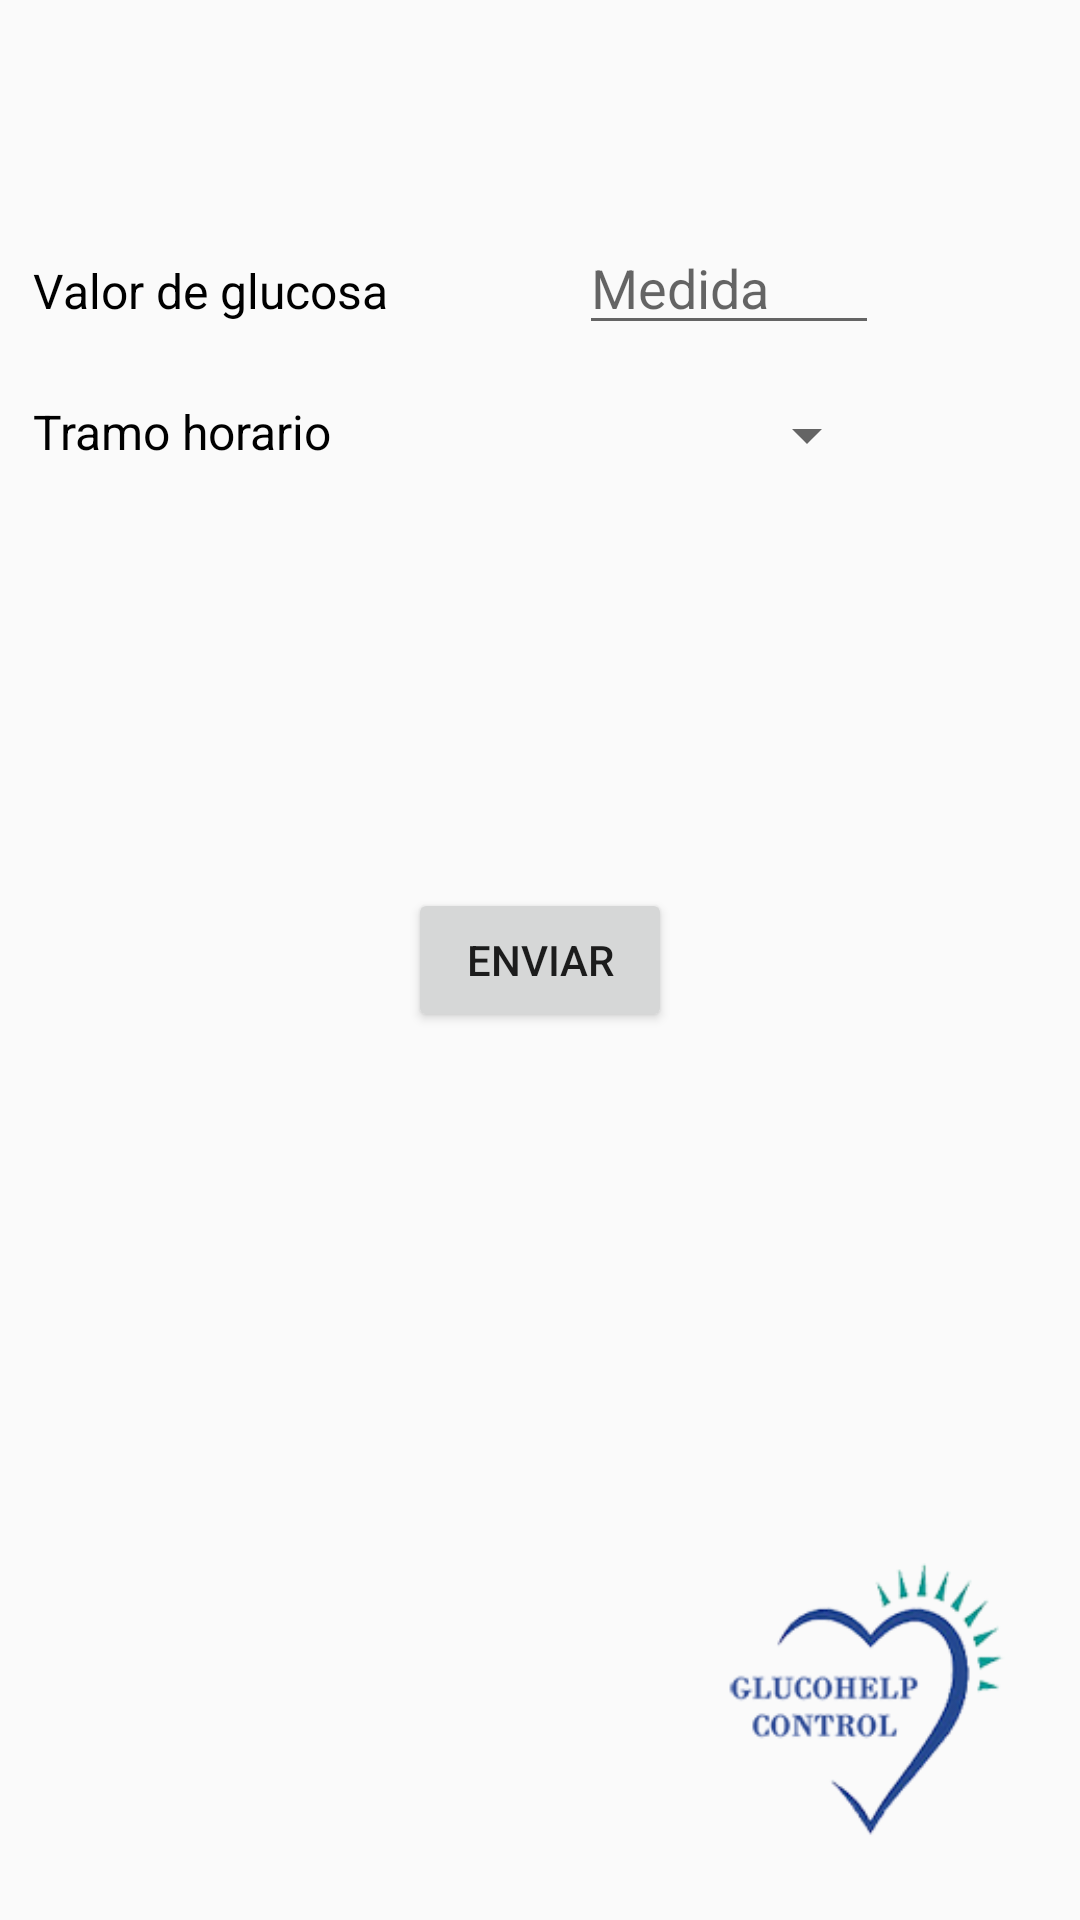

The Android layout XML behind this screen, and the referenced resources:
<!-- AndroidManifest.xml: application theme AppTheme -->
<!-- res/layout/fragment_paso.xml -->
<?xml version="1.0" encoding="utf-8"?>
<RelativeLayout xmlns:android="http://schemas.android.com/apk/res/android"
    xmlns:tools="http://schemas.android.com/tools"
    android:layout_width="match_parent"
    android:layout_height="match_parent"
    xmlns:app="http://schemas.android.com/apk/res-auto">


    <Button
        android:text="@string/enviar"
        android:layout_width="wrap_content"
        android:layout_height="wrap_content"
        android:id="@+id/test_button"
        android:layout_centerVertical="true"
        android:layout_centerHorizontal="true"
        android:onClick="Ontest"/>

    <EditText
        android:layout_width="100dp"
        android:layout_height="wrap_content"
        android:id="@+id/auth_edit1"
        android:hint="Medida"
        android:inputType="number"
        android:layout_alignBaseline="@+id/textView1"
        android:layout_alignBottom="@+id/textView1"
        android:layout_alignParentEnd="true"
        android:layout_marginEnd="67dp"
        tools:ignore="HardcodedText" />

    <TextView
        android:text="@string/timeslot"
        android:layout_height="wrap_content"
        android:id="@+id/textView3"
        android:layout_marginTop="18dp"
        android:textSize="16sp"
        android:layout_below="@+id/auth_edit1"
        android:layout_toStartOf="@+id/test_button"
        android:layout_width="125dp"
        android:textAppearance="@style/normalText"/>


    <ImageView
        android:layout_width="100dp"
        android:layout_height="100dp"
        app:srcCompat="@drawable/logo2"
        android:id="@+id/imageView"
        android:layout_marginBottom="23dp"
        android:layout_alignParentBottom="true"
        android:layout_alignParentEnd="true"
        android:layout_marginEnd="23dp"
        tools:ignore="ContentDescription" />

    <Spinner
        android:layout_width="100dp"
        android:layout_height="wrap_content"
        android:id="@+id/spinner"
        android:layout_alignTop="@+id/textView3"
        android:layout_alignStart="@+id/auth_edit1" />

    <TextView
        android:text="@string/measure"
        android:layout_height="wrap_content"
        android:id="@+id/textView1"
        android:layout_marginTop="86dp"
        android:textSize="16sp"
        android:layout_width="150dp"
        android:layout_alignParentTop="true"
        android:layout_alignStart="@+id/textView3"
        android:textAppearance="@style/normalText"/>
</RelativeLayout>
<!-- resources referenced by this layout -->
<resources>
  <!-- drawable logo2: png bitmap (drawable-hdpi, 24506 bytes) -->
  <string name="enviar">Enviar</string>
  <string name="measure">Valor de glucosa</string>
  <string name="timeslot">Tramo horario</string>
  <style name="normalText" parent="@android:style/TextAppearance.Medium">
          <item name="android:textColor">@color/colorText</item>
      </style>
  <style name="AppTheme" parent="Theme.AppCompat.Light">
          
          <item name="colorPrimary">@color/colorPrimary</item>
          <item name="colorPrimaryDark">@color/colorPrimaryDark</item>
          <item name="colorAccent">@color/colorAccent</item>
      </style>
  <color name="colorText">#000000</color>
  <color name="colorPrimary">#35c6ff</color>
  <color name="colorPrimaryDark">#66797b</color>
  <color name="colorAccent">#dffcff</color>
</resources>
